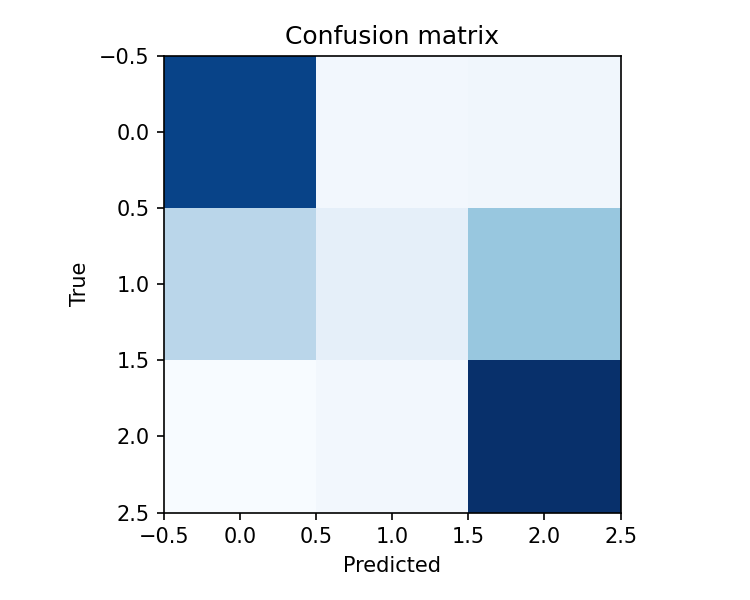

The table this chart was drawn from, first rows:
18031, 2666, 2760
7150, 3729, 8861
2206, 2615, 19353
